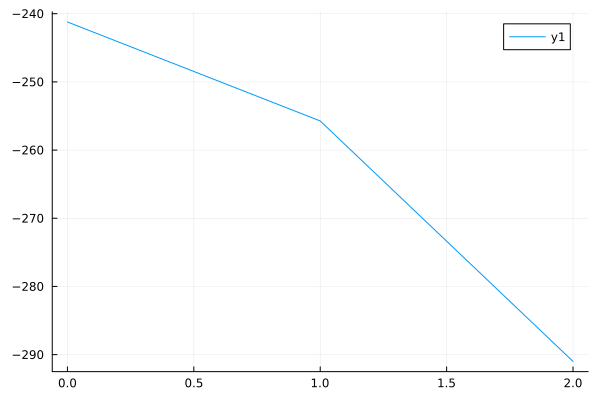

Values plotted in this chart, from the file beside it:
0	-241.2152188348612
1	-255.7
2	-291
